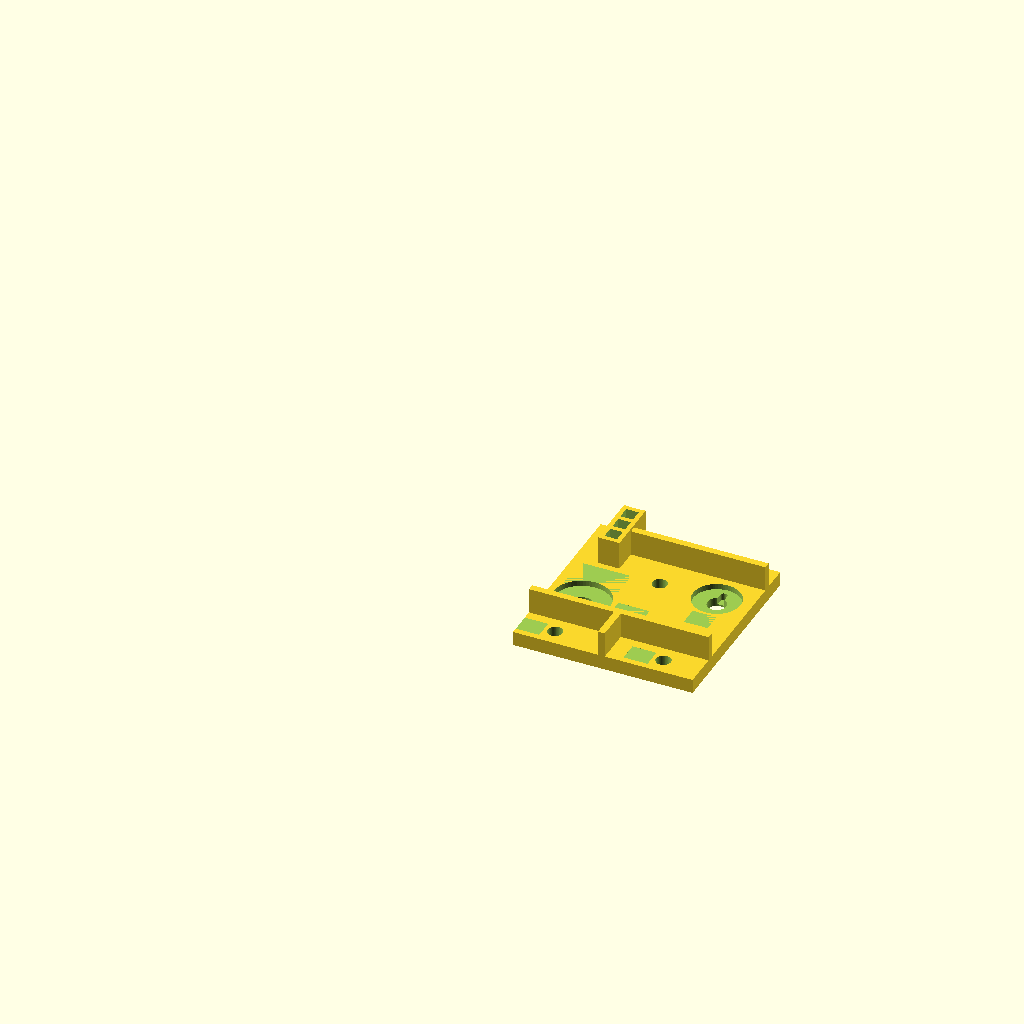
Cell 1: rendered with the file's own defaults.
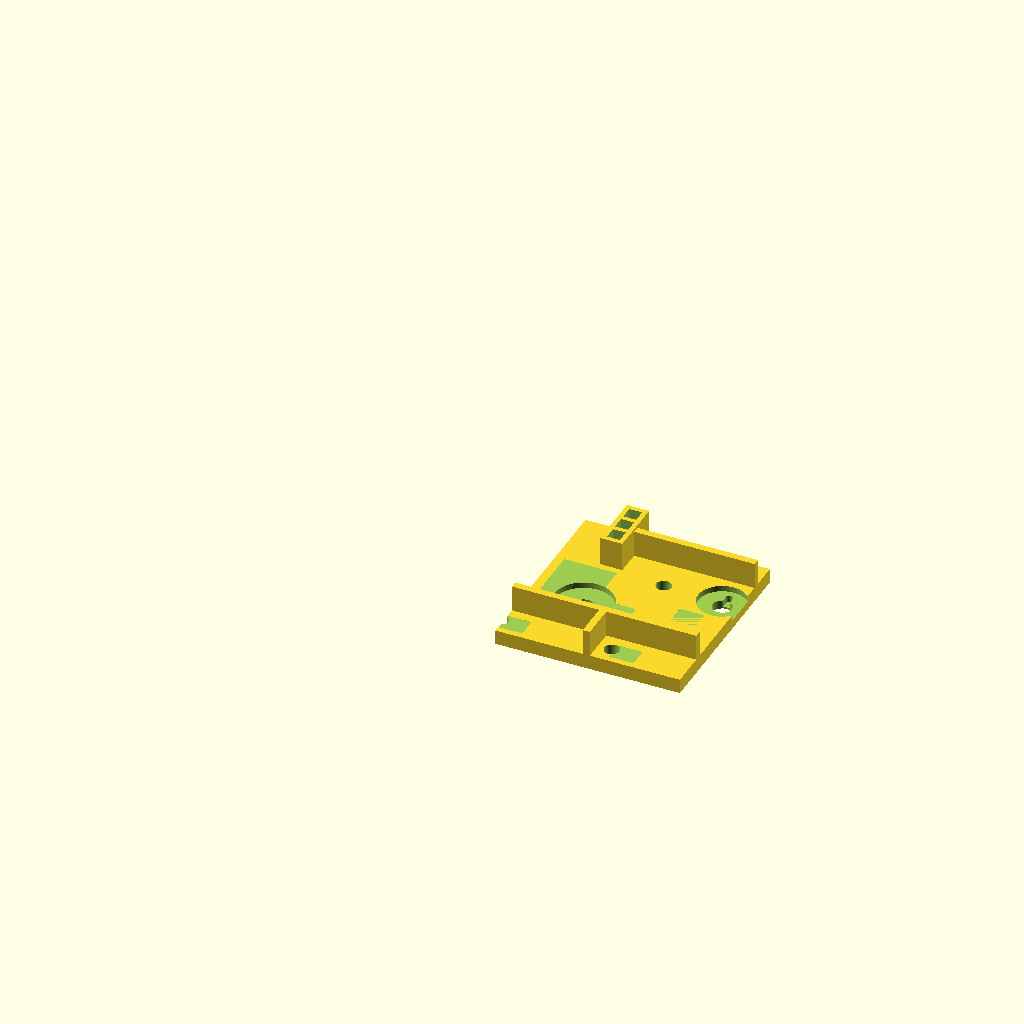
Cell 2: the same model with board_v3 = true.
All cells are drawn from the same view direction (rotation 55°, 0°, 25°, orthographic, colour scheme Cornfield), but the view is re-fitted for each cell, so position and scale can differ between cells as well as the parameter.
The OpenSCAD source (busy-board-enclosure/busy_board_plate_v2_coupon.scad):
// Busy board enclosure - test coupon from the v2 printed front plate
// Render this file to generate busy_board_plate_v2_coupon.stl: a toggle
// seat, a pot seat, LED holes and bar windows, printed before the full plate.

include <_busy_board_enclosure.scad>

board_v3 = false;     // v2.0 board, 222 mm square
busy_board_plate_coupon();
Parameter table extracted from the source (name, type, default, range or options):
board_v3: bool, default false
